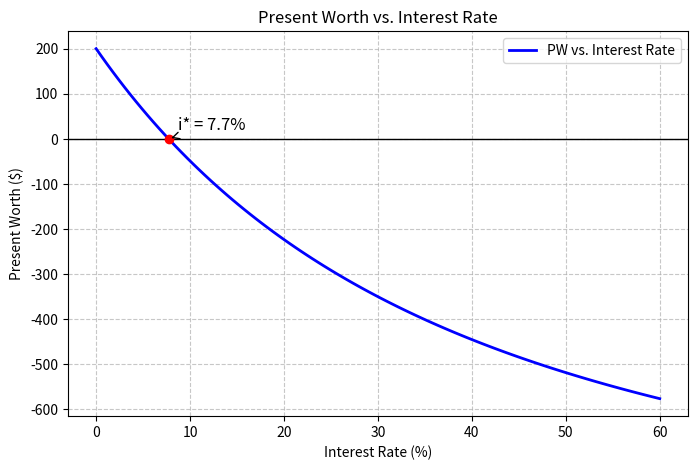

Write Python code to recreate this figure. (Note: this script raises an exception after producing the figure.)
import numpy as np
import matplotlib.pyplot as plt

def calculate_pw(i, p, a, n):
    """
    Calculate Present Worth (PW) given interest rate (i), principal (p), 
    annuity (a), and periods (n).
    Since PW(0) = -P + n*A, handle i=0 separately to avoid division by zero.
    """
    if i == 0:
        return -p + n * a
    return -p + a * ((1 + i)**n - 1) / (i * (1 + i)**n)

def main():
    p = 1000
    a = 300
    n = 4
    
    # Range of interest rates from 0% to 20%
    rates = np.linspace(0, 0.60, 100)
    pws = [calculate_pw(i, p, a, n) for i in rates]
    
    # Calculate ROR (where PW = 0)
    # Using scipy.optimize to find the exact root
    from scipy.optimize import fsolve
    ror = fsolve(calculate_pw, 0.1, args=(p, a, n))[0]
    
    plt.figure(figsize=(8, 5))
    plt.plot(rates * 100, pws, label='PW vs. Interest Rate', color='b', linewidth=2)
    plt.axhline(0, color='black', linewidth=1)
    
    # Highlight ROR
    plt.plot(ror * 100, 0, 'ro')
    plt.annotate(f'i* = {ror*100:.1f}%', xy=(ror*100, 0), xytext=(ror*100+1, 20),
                 arrowprops=dict(facecolor='black', arrowstyle='->'),
                 fontsize=12)
                 
    plt.xlabel('Interest Rate (%)')
    plt.ylabel('Present Worth ($)')
    plt.title('Present Worth vs. Interest Rate')
    plt.grid(True, linestyle='--', alpha=0.7)
    plt.legend()
    
    # Save the figure
    output_path = '../../Course Notes/Notes/figures/ch7/pw_vs_i.pdf'
    plt.savefig(output_path, bbox_inches='tight')
    print(f"Graph saved to {output_path}")

if __name__ == "__main__":
    main()
